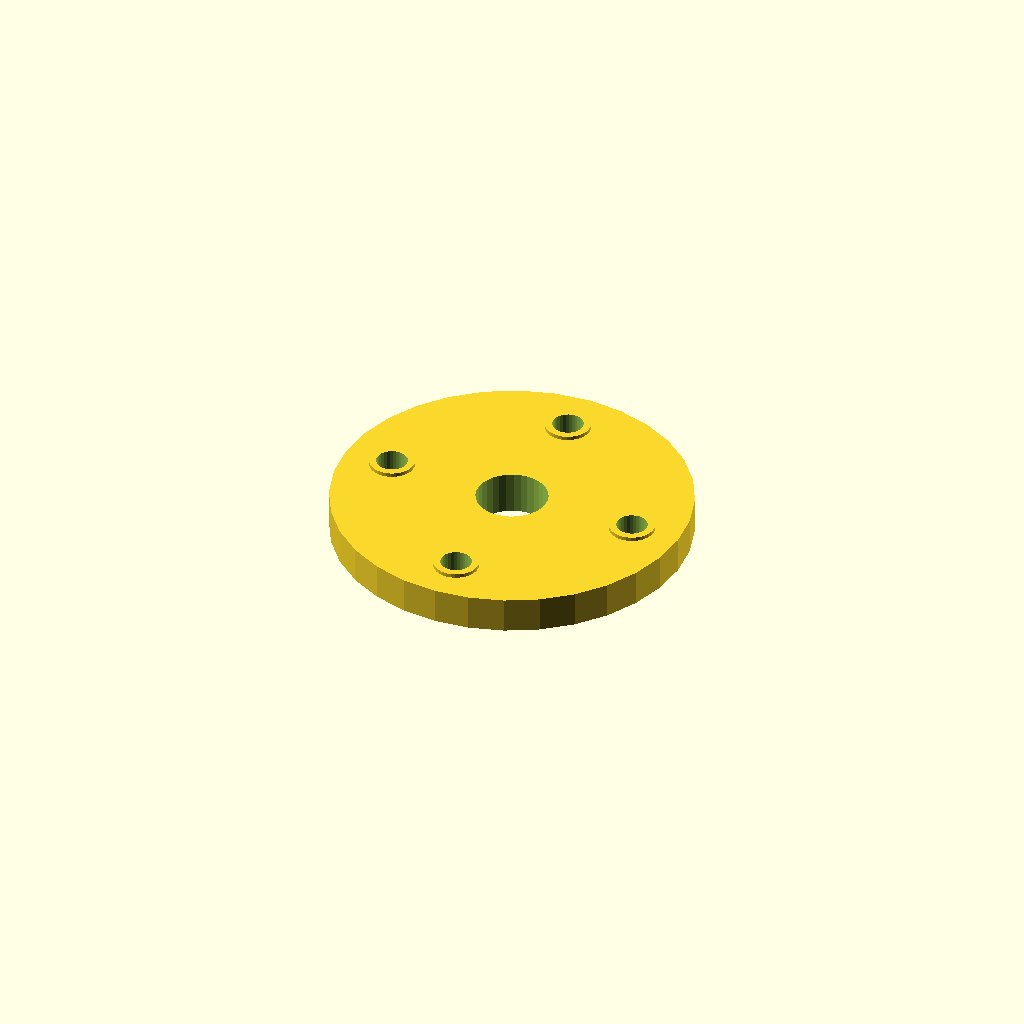
Cell 1 — every parameter at its default value.
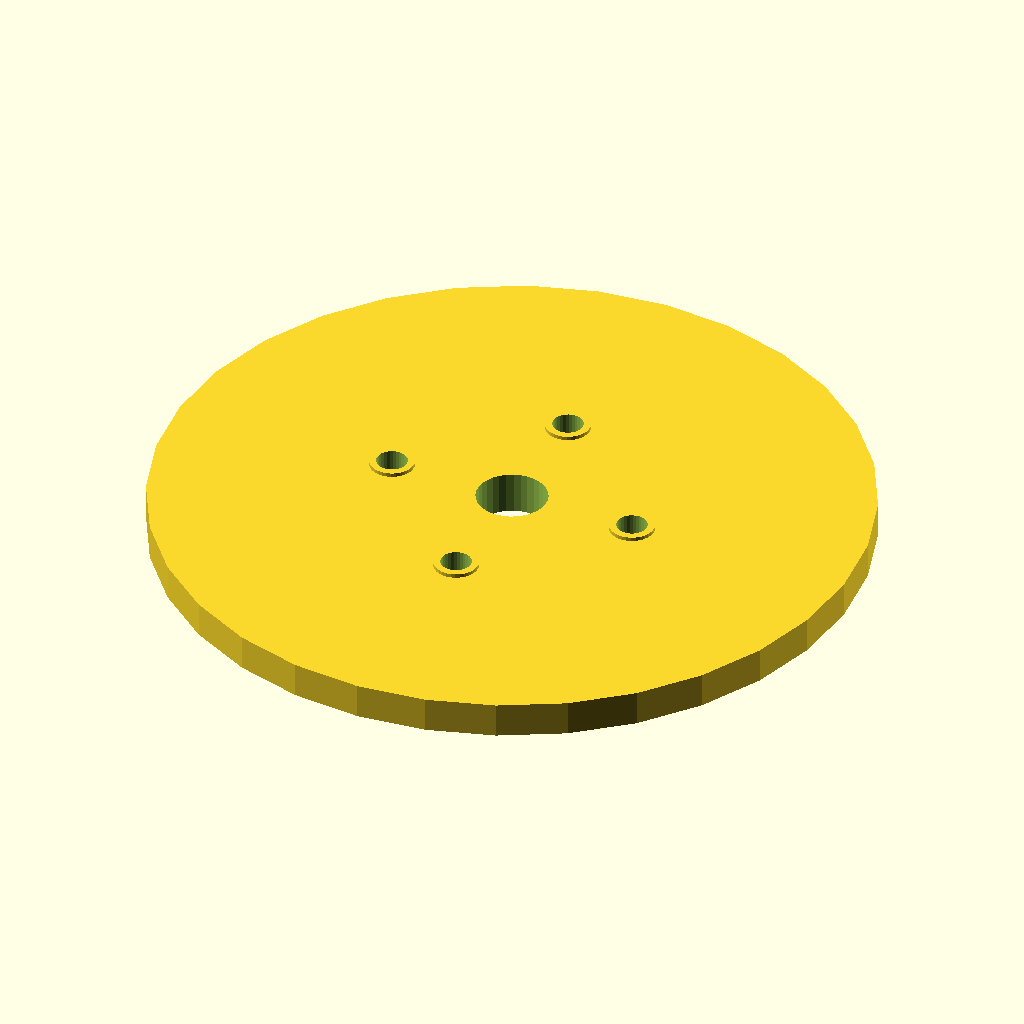
Cell 2 — flange_d set to 300, the other parameters unchanged.
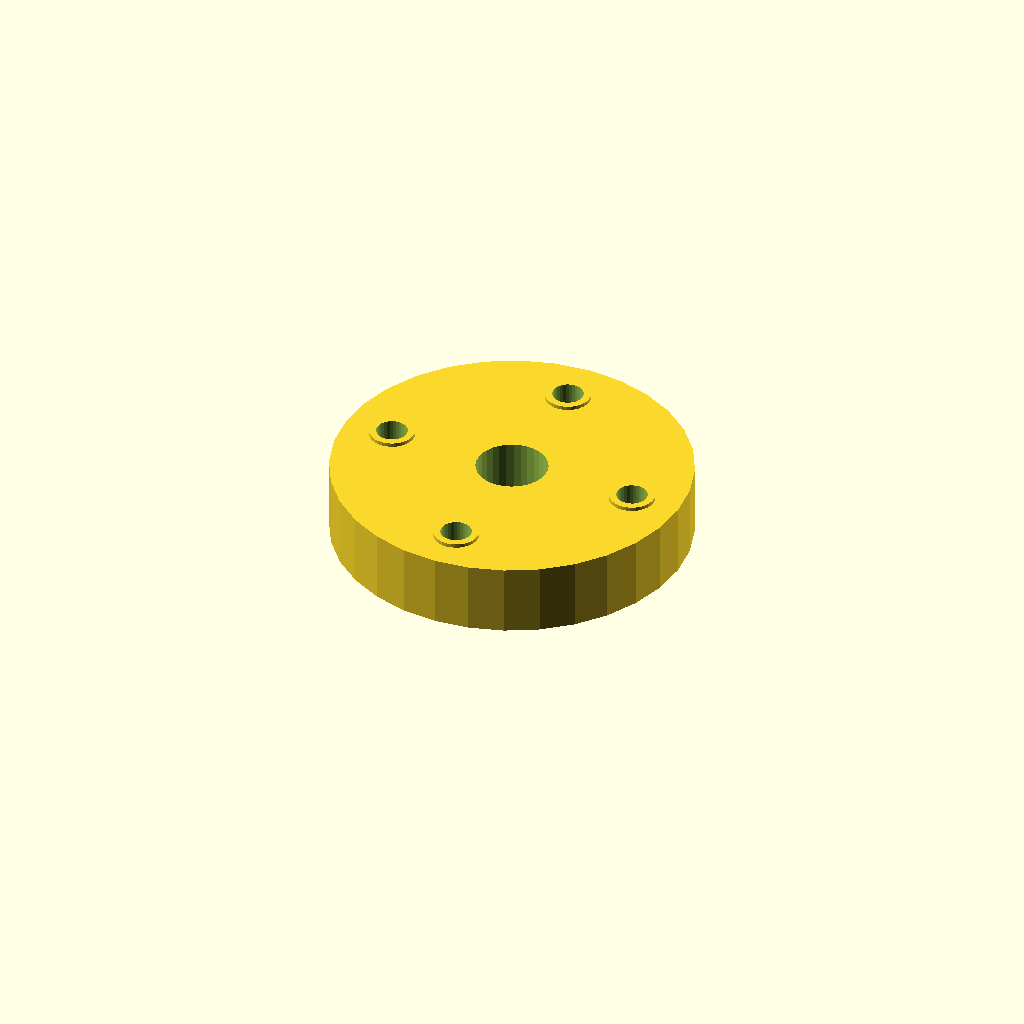
Cell 3: the same model with flange_t = 30.
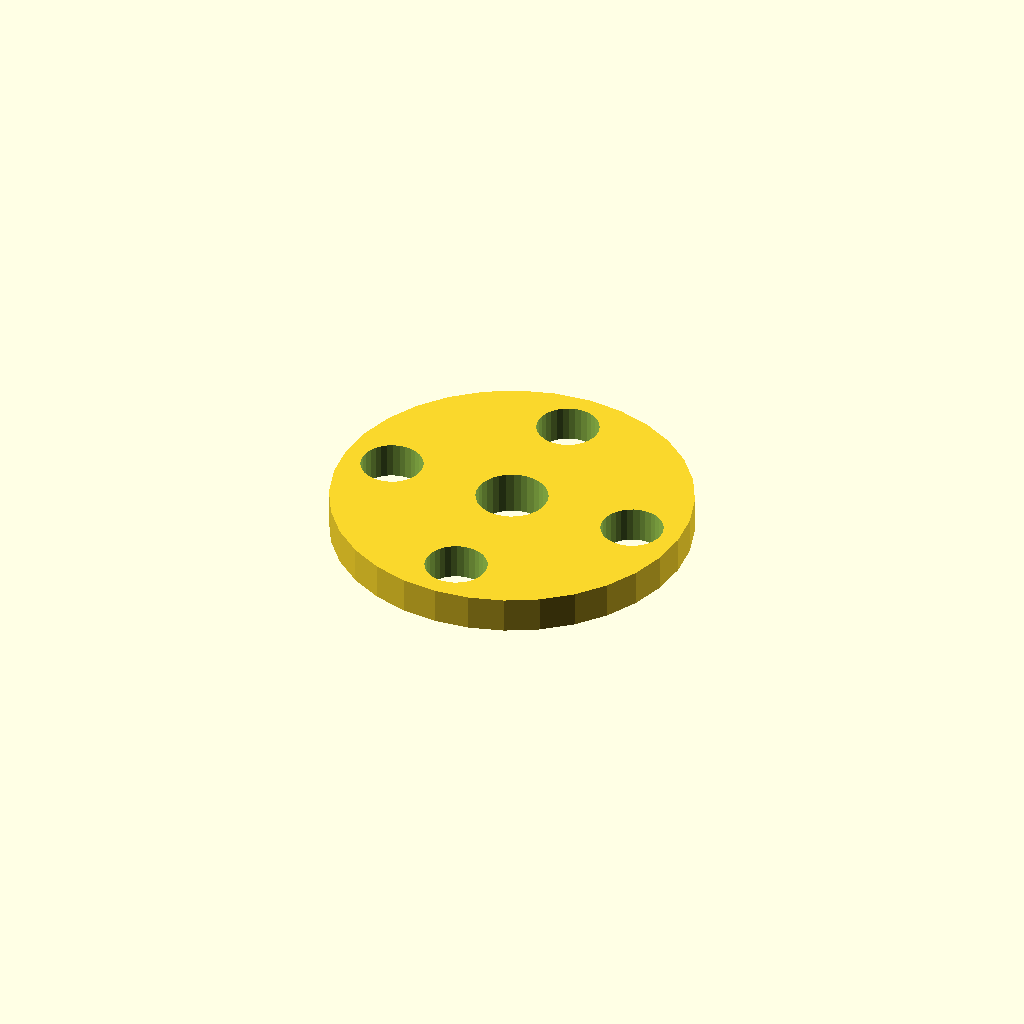
Cell 4 — bolt_d set to 26, the other parameters unchanged.
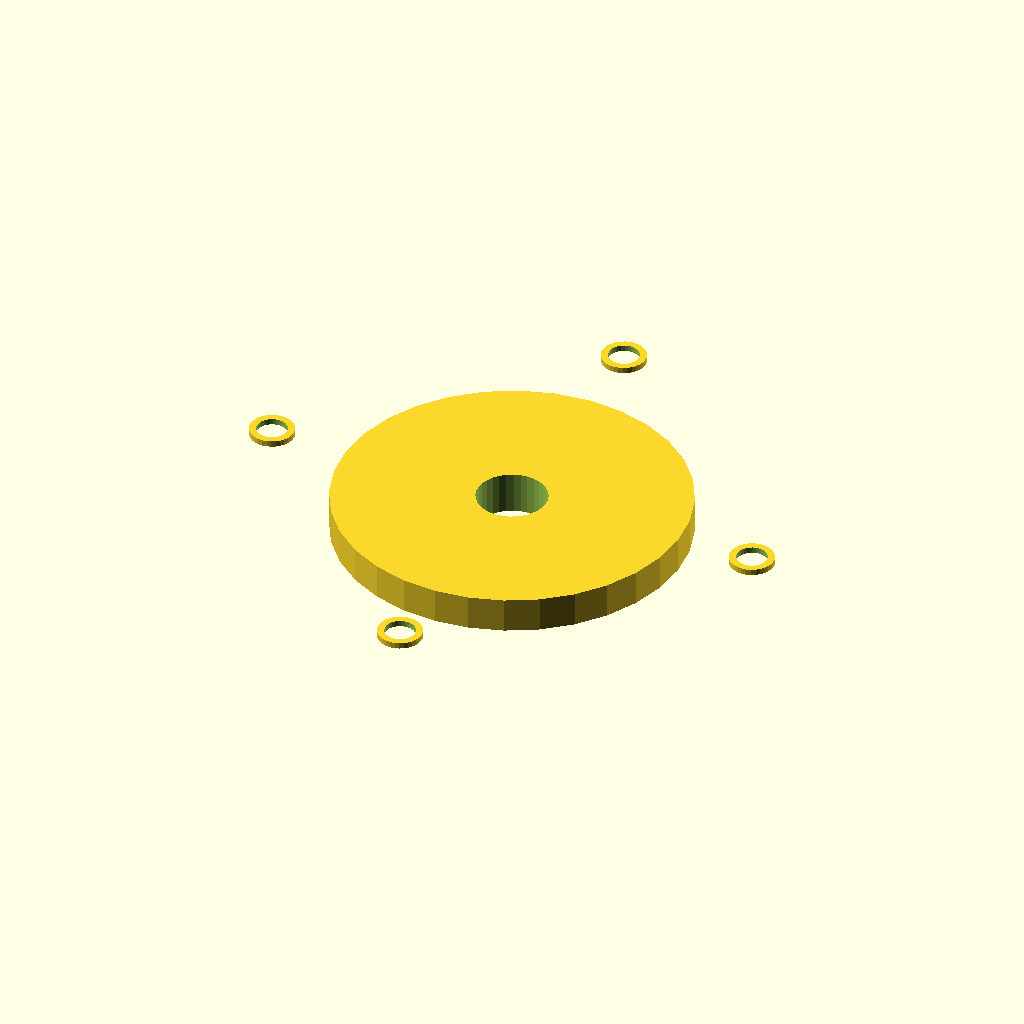
Cell 5: the same model with bolt_r = 108.4.
One fixed orthographic camera (rotation 55°, 0°, 25°; colour scheme Cornfield) for every cell.
Source of the model, optional_data/data/gen2/flanges/part_0050.scad:
$fn = 32;

// ----------------------------------------------------------------------
// Bolt-circle flange: 150 mm outside, 4 bolt holes, bore 30 mm
// ----------------------------------------------------------------------

// --- parameters (mm) ---
flange_d = 150;           // flange outside diameter
flange_t = 15;            // flange thickness
bolts = 4;                // number of bolt holes
bolt_d = 13;              // bolt clearance
bolt_r = 54.2;            // bolt circle radius
bore_d = 30;              // centre bore
spigot_d = 42;            // spigot diameter
spigot_h = 4;             // spigot height below the flange
sink = 1;                 // overlap into the flange
spot_d = 19;              // spot faced bosses
spot_h = 1.6;             // spot face height

module body() {
  cylinder(h = flange_t, d = flange_d);
  /* spigot on the back face, sunk into the flange */
  translate([0, 0, -spigot_h + sink]) cylinder(h = spigot_h, d = spigot_d);
  /* spot faced pads under the bolt heads */
  for (i = [0 : bolts - 1]) rotate([0, 0, i * 360 / bolts]) translate([bolt_r, 0, flange_t - 1]) cylinder(h = spot_h + 1, d = spot_d);
}

difference() {
  body();
  /* bolt circle */
  for (i = [0 : bolts - 1]) rotate([0, 0, i * 360 / bolts]) translate([bolt_r, 0, -spigot_h - 1]) cylinder(h = flange_t + spigot_h + 3, d = bolt_d);
  translate([0, 0, -spigot_h - 1]) cylinder(h = flange_t + spigot_h + 3, d = bore_d);
}
Customizer parameters (derived from the source; name, type, default, range or options):
flange_d: number, default 150
flange_t: number, default 15
bolts: number, default 4
bolt_d: number, default 13
bolt_r: number, default 54.2
bore_d: number, default 30
spigot_d: number, default 42
spigot_h: number, default 4
sink: number, default 1
spot_d: number, default 19
spot_h: number, default 1.6
